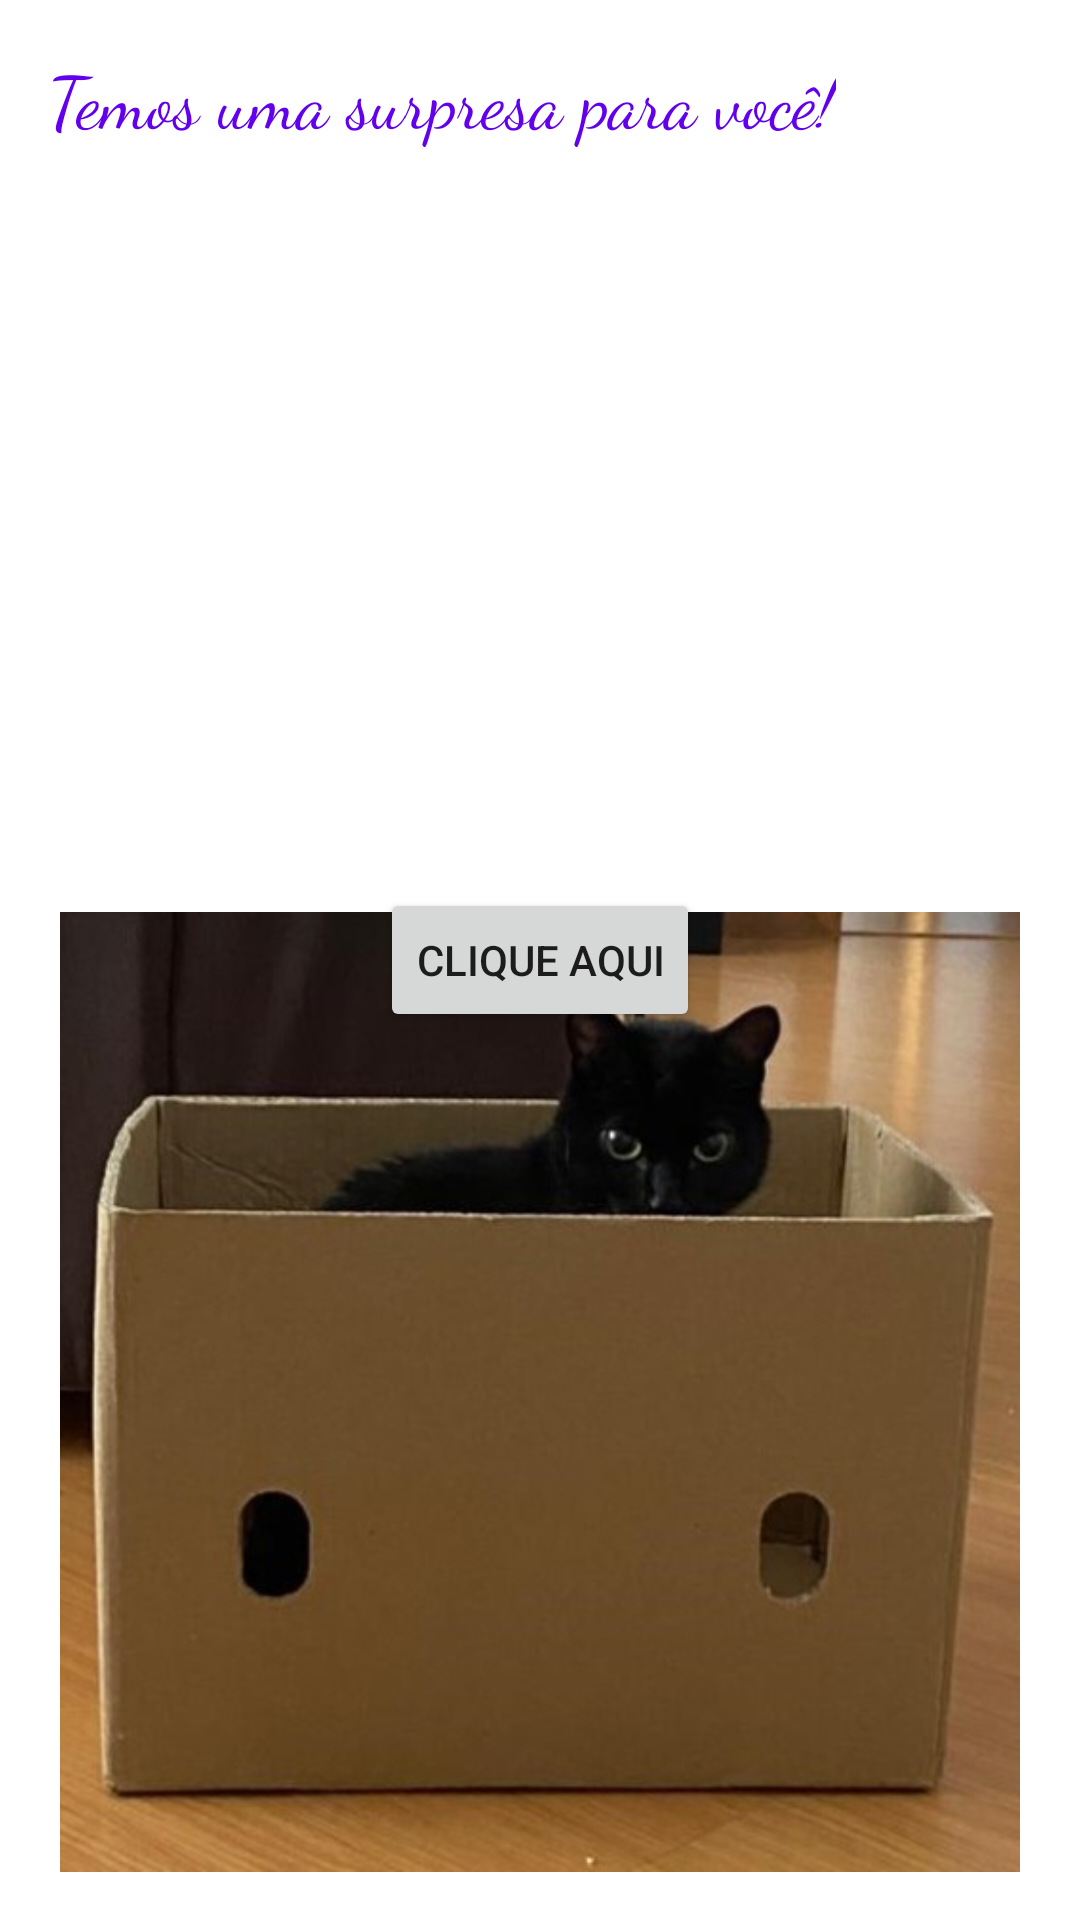

Write the Android layout XML for this screen, with the resource values it uses.
<!-- AndroidManifest.xml: application theme Theme.HappyBirthdayCard -->
<!-- res/layout/activity_main.xml -->
<?xml version="1.0" encoding="utf-8"?>
<androidx.constraintlayout.widget.ConstraintLayout xmlns:android="http://schemas.android.com/apk/res/android"
    xmlns:app="http://schemas.android.com/apk/res-auto"
    xmlns:tools="http://schemas.android.com/tools"
    android:layout_width="match_parent"
    android:layout_height="match_parent"
    android:padding="16dp"
    tools:context=".MainActivity">

    <TextView
        android:id="@+id/text_we_have_a_surprise_for_you"
        android:layout_width="wrap_content"
        android:layout_height="wrap_content"
        android:fontFamily="cursive"
        android:text="@string/we_have_a_surprise_for_you"
        android:textColor="@color/design_default_color_primary"
        android:textSize="24sp"
        app:layout_constraintStart_toStartOf="parent"
        app:layout_constraintTop_toTopOf="parent" />

    <Button
        android:id="@+id/button_click_here"
        android:layout_width="wrap_content"
        android:layout_height="wrap_content"
        android:text="@string/click_here"
        app:layout_constraintBottom_toBottomOf="parent"
        app:layout_constraintEnd_toEndOf="parent"
        app:layout_constraintStart_toStartOf="parent"
        app:layout_constraintTop_toTopOf="parent" />

    <ImageView
        android:id="@+id/cat_in_a_box_imageView"
        android:layout_width="320dp"
        android:layout_height="320dp"
        android:baseline="0dp"
        android:contentDescription="@string/cat_in_a_box"
        android:maxWidth="504dp"
        android:maxHeight="504dp"
        app:layout_constraintBottom_toBottomOf="parent"
        app:layout_constraintEnd_toEndOf="parent"
        app:layout_constraintStart_toStartOf="parent"
        app:srcCompat="@drawable/cat_in_a_box" />

</androidx.constraintlayout.widget.ConstraintLayout>
<!-- resources referenced by this layout -->
<resources>
  <!-- drawable cat_in_a_box: jpg bitmap (drawable, 33253 bytes) -->
  <string name="cat_in_a_box">Gato em uma caixa</string>
  <string name="click_here">Clique aqui</string>
  <string name="we_have_a_surprise_for_you">Temos uma surpresa para você!</string>
  <style name="Theme.HappyBirthdayCard" parent="Theme.MaterialComponents.DayNight.DarkActionBar">
          
          <item name="colorPrimary">@color/purple_500</item>
          <item name="colorPrimaryVariant">@color/purple_700</item>
          <item name="colorOnPrimary">@color/white</item>
          
          <item name="colorSecondary">@color/teal_200</item>
          <item name="colorSecondaryVariant">@color/teal_700</item>
          <item name="colorOnSecondary">@color/black</item>
          
          <item name="android:statusBarColor">?attr/colorPrimaryVariant</item>
          
      </style>
  <!-- not gathered from this repository: default colours our renderer supplied (Android Studio template values) -->
  <color name="purple_500">#FF6200EE</color>
  <color name="purple_700">#FF3700B3</color>
  <color name="teal_200">#FF03DAC5</color>
  <color name="teal_700">#FF018786</color>
  <color name="black">#FF000000</color>
  <color name="white">#FFFFFFFF</color>
</resources>
